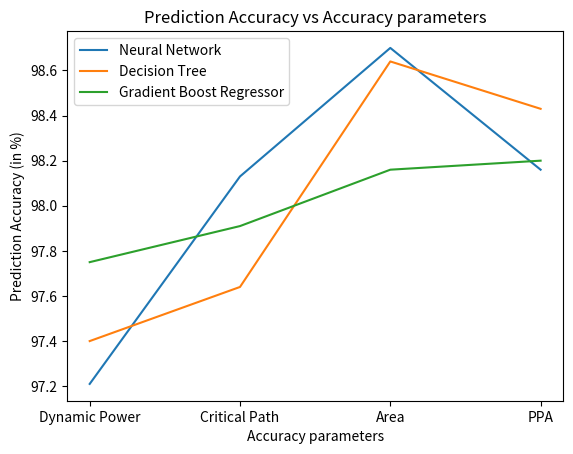

Recreate this plot in Python.
# -*- coding: utf-8 -*-
"""
Created on Thu Dec 16 04:03:54 2021

[redacted]
"""

import matplotlib.pyplot as plt
 
# line 1 points
x1 = ["Dynamic Power","Critical Path","Area","PPA"]
y1 = [97.21, 98.13, 98.70, 98.16]
# plotting the line 1 points
plt.plot(x1, y1, label = "Neural Network")
 
# line 2 points
x2 = ["Dynamic Power","Critical Path","Area","PPA"]
y2 = [97.40, 97.64, 98.64, 98.43]
# plotting the line 2 points
plt.plot(x2, y2, label = "Decision Tree")


# line 1 points
x3 = ["Dynamic Power","Critical Path","Area","PPA"]
y3 = [97.75, 97.91, 98.16, 98.20]
# plotting the line 1 points
plt.plot(x3, y3, label = "Gradient Boost Regressor")
 



plt.xlabel('Accuracy parameters')
# naming the y axis
plt.ylabel('Prediction Accuracy (in %)')
# giving a title to my graph
plt.title('Prediction Accuracy vs Accuracy parameters')
 
# show a legend on the plot
plt.legend()
 
# function to show the plot
plt.show()



